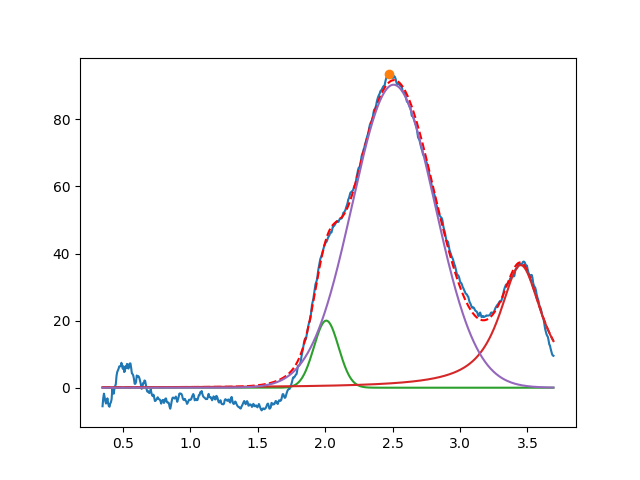

The file beside this chart, header and first rows:
2.008288697038194126e+00, 2.000000000000053646e+01, 2.154598457839848880e-01, 9.999999999999998890e-01
3.450000000000000622e+00, 3.654895709680090476e+01, 3.827681470233388894e-01, 5.743896288647709625e-02
2.507550605467956828e+00, 9.033475844145337419e+01, 7.203015427374209745e-01, 9.999999999999998890e-01
